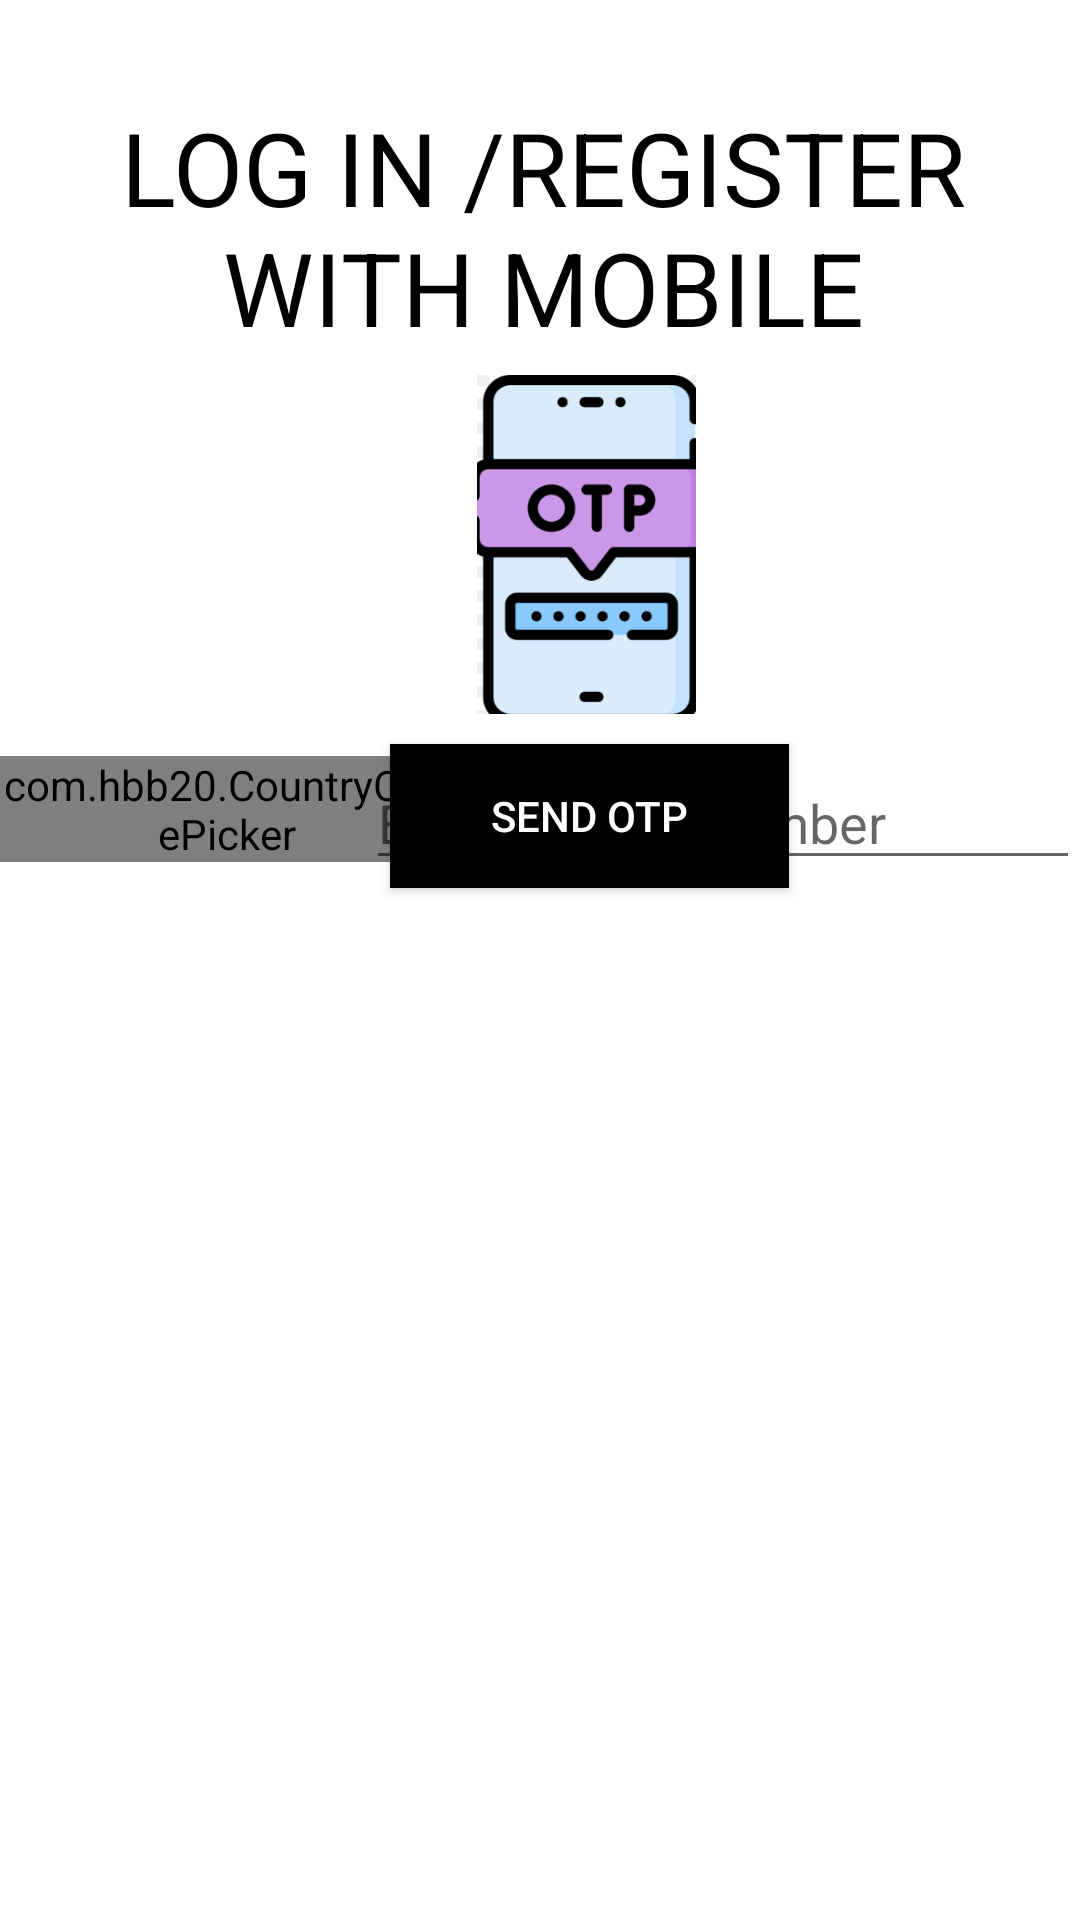

Here is an Android app screen rendered from its layout file. Give the layout XML and the strings, colors and styles it references.
<!-- AndroidManifest.xml: application theme Theme.AndroidDevelopmentProject -->
<!-- res/layout/activity_sixth.xml -->
<?xml version="1.0" encoding="utf-8"?>
<RelativeLayout xmlns:android="http://schemas.android.com/apk/res/android"
    xmlns:app="http://schemas.android.com/apk/res-auto"
    xmlns:tools="http://schemas.android.com/tools"
    android:id="@+id/main"
    android:layout_width="match_parent"
    android:layout_height="match_parent"
    android:background="@color/white"
    android:textAlignment="center"
    tools:context=".sixth">

    <TextView
        android:id="@+id/textView8"
        android:layout_width="407dp"
        android:layout_height="103dp"
        android:layout_alignParentStart="true"
        android:layout_alignParentTop="true"
        android:layout_marginStart="2dp"
        android:layout_marginTop="33dp"
        android:text="LOG IN /REGISTER WITH MOBILE"
        android:textAlignment="center"
        android:textColor="#000000"
        android:textSize="34sp" />

    <com.hbb20.CountryCodePicker
        android:id="@+id/ccp"
        android:layout_width="151dp"
        android:layout_height="wrap_content"
        android:layout_alignParentTop="true"
        android:layout_marginTop="252dp" />

    <EditText
        android:id="@+id/editTextText3"
        android:layout_width="238dp"
        android:layout_height="wrap_content"
        android:layout_alignParentTop="true"
        android:layout_alignParentEnd="true"
        android:layout_marginTop="252dp"
        android:layout_marginEnd="0dp"
        android:ems="10"
        android:hint="Enter Mobile Number"
        android:inputType="text" />

    <Button
        android:id="@+id/button9"
        android:layout_width="133dp"
        android:layout_height="wrap_content"
        android:layout_alignParentStart="true"
        android:layout_alignParentBottom="true"
        android:layout_marginStart="130dp"
        android:layout_marginBottom="344dp"
        android:background="#000000"
        android:text="Send OTP"
        android:textColor="#FFFFFF" />

    <ImageView
        android:id="@+id/imageView19"
        android:layout_width="99dp"
        android:layout_height="113dp"
        android:layout_alignParentStart="true"
        android:layout_alignParentTop="true"
        android:layout_marginStart="146dp"
        android:layout_marginTop="125dp"
        app:srcCompat="@drawable/otp" />
</RelativeLayout>
<!-- resources referenced by this layout -->
<resources>
  <!-- drawable otp: png bitmap (drawable, 14955 bytes) -->
  <style name="Theme.AndroidDevelopmentProject" parent="Base.Theme.AndroidDevelopmentProject" />
  <style name="Base.Theme.AndroidDevelopmentProject" parent="Theme.AppCompat.DayNight.NoActionBar">
          
          
      </style>
  <!-- not gathered from this repository: default colours our renderer supplied (Android Studio template values) -->
  <color name="white">#FFFFFFFF</color>
</resources>
